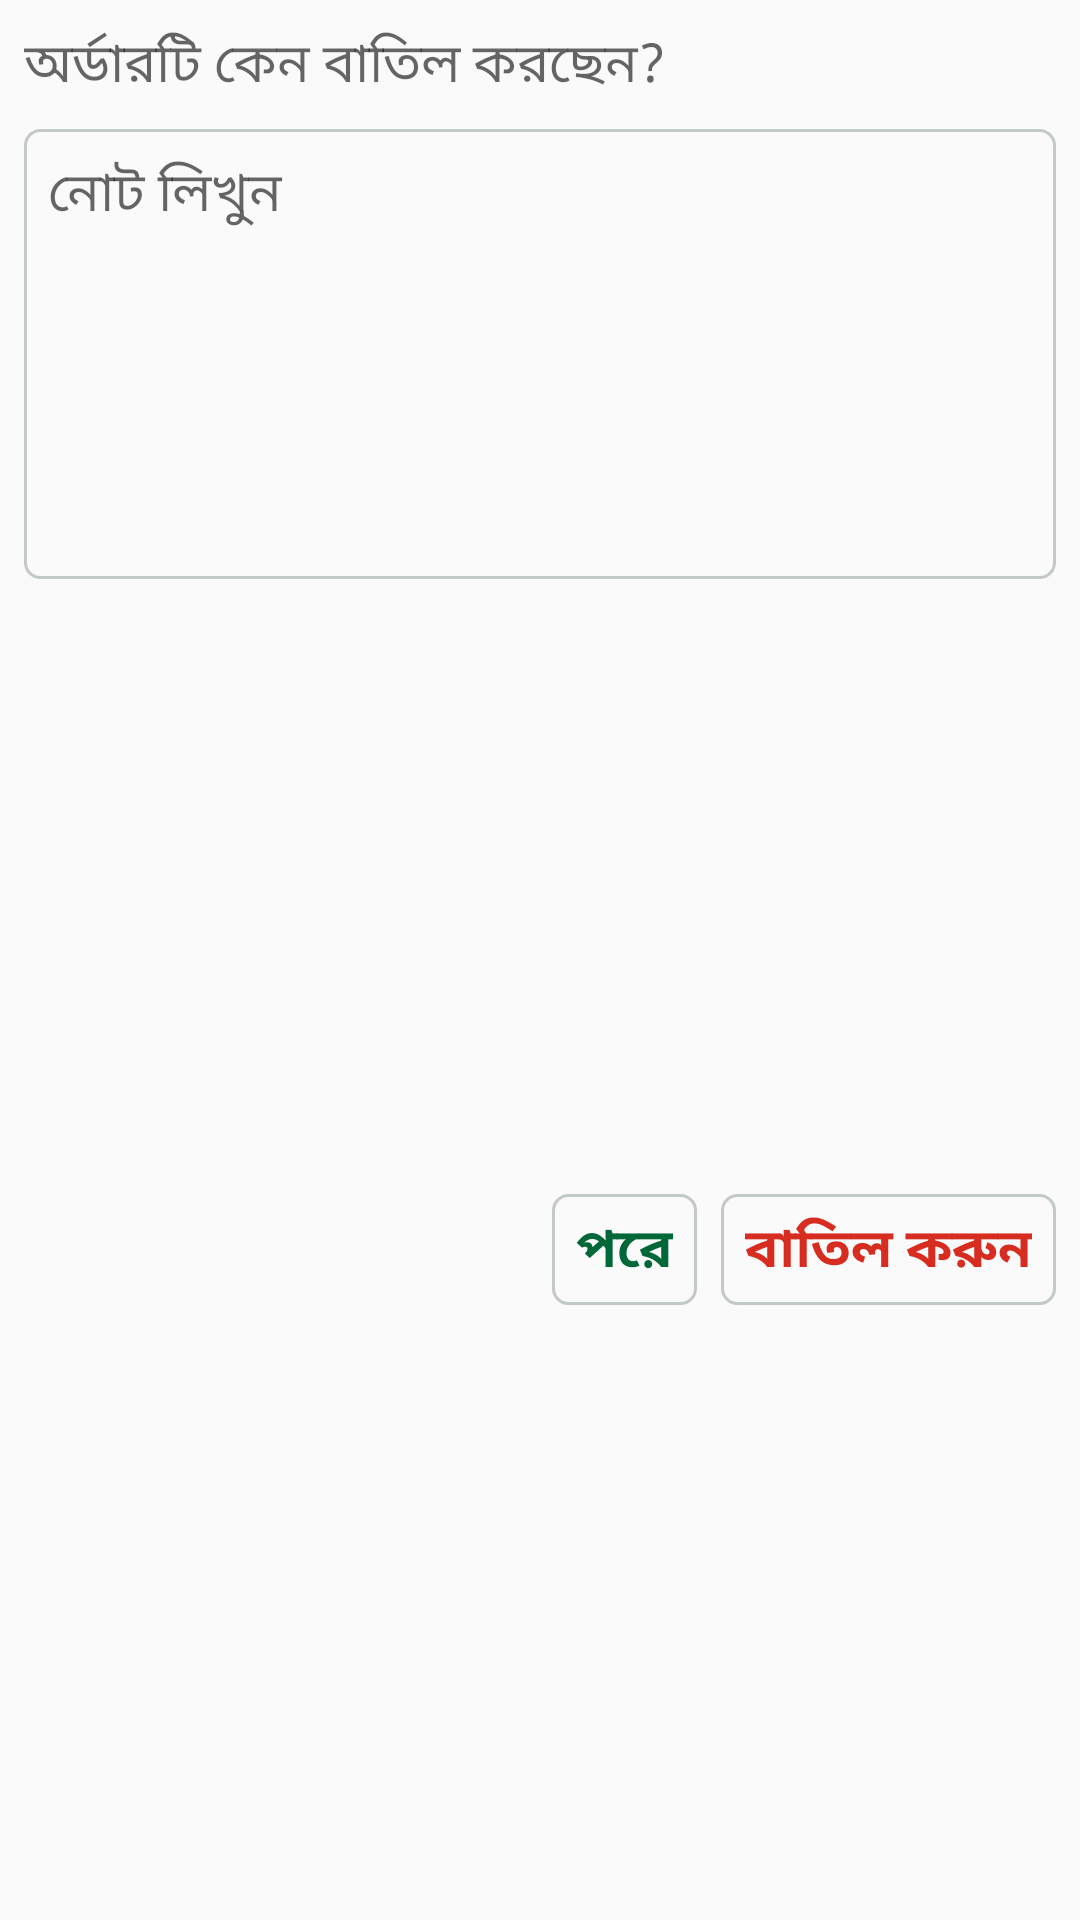

Write the Android layout XML for this screen, with the resource values it uses.
<!-- AndroidManifest.xml: application theme AppTheme -->
<!-- res/layout/order_cancel_dialog_lay.xml -->
<?xml version="1.0" encoding="utf-8"?>
<androidx.constraintlayout.widget.ConstraintLayout
    xmlns:android="http://schemas.android.com/apk/res/android"
    xmlns:app="http://schemas.android.com/apk/res-auto"
    xmlns:tools="http://schemas.android.com/tools"
    android:layout_width="match_parent"
    android:layout_height="wrap_content">

    <TextView
        android:id="@+id/textView"
        android:layout_width="match_parent"
        android:layout_height="wrap_content"
        android:text="অর্ডারটি কেন বাতিল করছেন?"
        android:layout_marginTop="8dp"
        android:layout_marginLeft="8dp"
        android:textAppearance="@style/TextAppearance.AppCompat.Medium"
        app:layout_constraintEnd_toEndOf="parent"
        app:layout_constraintStart_toStartOf="parent"
        app:layout_constraintTop_toTopOf="parent" />

    <EditText
        android:id="@+id/write_notes"
        android:layout_width="match_parent"
        android:layout_height="150dp"
        android:layout_below="@+id/noteLay"
        android:layout_margin="8dp"
        android:background="@drawable/edit_text_border"
        android:gravity="top"
        android:hint="নোট লিখুন"
        android:padding="8dp"
        app:layout_constraintEnd_toEndOf="parent"
        app:layout_constraintStart_toStartOf="parent"
        app:layout_constraintTop_toBottomOf="@+id/textView" />

    <TextView
        android:id="@+id/cancel"
        android:layout_width="wrap_content"
        android:layout_height="wrap_content"
        android:layout_margin="8dp"
        android:background="@drawable/edit_text_border"
        android:paddingBottom="5dp"
        android:paddingLeft="8dp"
        android:paddingRight="8dp"
        android:paddingTop="5dp"
        android:text="বাতিল করুন"
        android:textAppearance="@style/TextAppearance.AppCompat.Medium"
        android:textColor="@color/red"
        android:textStyle="bold"
        app:layout_constraintBottom_toBottomOf="parent"
        app:layout_constraintEnd_toEndOf="parent"
        app:layout_constraintTop_toBottomOf="@+id/write_notes" />

    <TextView
        android:id="@+id/dismis"
        android:layout_width="wrap_content"
        android:layout_height="wrap_content"
        android:layout_margin="8dp"
        android:background="@drawable/edit_text_border"
        android:paddingBottom="5dp"
        android:paddingLeft="8dp"
        android:paddingRight="8dp"
        android:paddingTop="5dp"
        android:text="পরে"
        android:textAppearance="@style/TextAppearance.AppCompat.Medium"
        android:textColor="@color/colorPrimary"
        android:textStyle="bold"
        app:layout_constraintBottom_toBottomOf="parent"
        app:layout_constraintEnd_toStartOf="@+id/cancel"
        app:layout_constraintTop_toBottomOf="@+id/write_notes" />


</androidx.constraintlayout.widget.ConstraintLayout>
<!-- resources referenced by this layout -->
<resources>
  <color name="colorPrimary">#006838</color>
  <color name="red">#d62d20</color>
  <!-- drawable edit_text_border (drawable) -->
  <?xml version="1.0" encoding="utf-8"?>
  <shape xmlns:android="http://schemas.android.com/apk/res/android"
      android:shape="rectangle">
      <stroke
          android:width="1dp"
          android:color="@color/seekLine" />
      <corners android:radius="5dp" />
  
  </shape>
  <style name="AppTheme" parent="Theme.AppCompat.Light.DarkActionBar">
          
          <item name="colorPrimary">@color/colorPrimary</item>
          <item name="colorPrimaryDark">@color/colorPrimary</item>
          <item name="colorAccent">@color/colorPrimary</item>
      </style>
  <color name="seekLine">#c3c9c9</color>
</resources>
